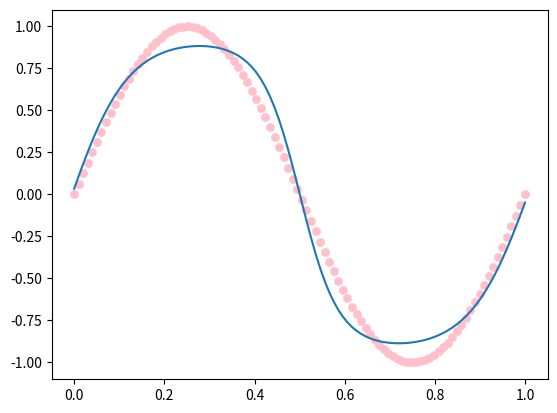

This chart was generated by the following Python code:
import numpy as np
import matplotlib.pyplot as plt

"""
- [x] generate data
- [ ] neural network
    - [x] init
    - [ ] forward
    - [ ] backpropagate
    - [x] activation
    - [ ] train
"""

### GENERATE SIN WAVE ############
def generate_sinwave_data(n: int, s: int) -> np.ndarray:
    x = np.linspace(0, 1, s)
    x = x.reshape(len(x), 1)
    y = np.sin(n * np.pi * x)
    return x, y

def generate_tanhwave_data(n: int) -> np.ndarray:
    x = np.linspace(-np.pi, np.pi, n)
    x = x.reshape(len(x), 1)
    y = np.tanh( x)
    return x, y

class NeuralNetwork:
    def __init__(self, cfg: []) -> None:
        self.w = []
        self.b = []
        self.gradw = []
        self.gradb = []
        self.deltas = []
        np.random.seed(1)
        for i in range(len(cfg) -1):
            ## this is still the best
            self.w.append(np.random.normal(size=(cfg[i], cfg[i+1])) * np.sqrt(1./(cfg[i+1])) )
            self.b.append(np.zeros((1, cfg[i+1])))
        
            if (i == 0):
                print("W:", self.w[i].shape,"B:", self.b[i].shape, "Input Layer")
            elif (i == (len(cfg)-2) ):
                print("W:", self.w[i].shape, "B:", self.b[i].shape, "Output Layer")
            else:
                print("W:", self.w[i].shape, "B:", self.b[i].shape, "Hidden Layer")
        
    def sigmoid(self, x):
        return 1 / (1 + np.exp(-x))

    # Sigmoid derivative for backpropagation
    def sigmoid_deriv(self, x):
        #activation(x)*(1 - activation(x))
        return self.sigmoid(x) *(1 - self.sigmoid(x))

    def tanh(self, x: np.ndarray) -> np.ndarray:
        return np.tanh(x)
    
    def tanh_deriv(self, x: np.ndarray) -> np.ndarray:
        return 1 - np.power(self.tanh(x), 2)
    
    def activation(self, x: np.ndarray) -> np.ndarray:
        # x = [-1*num for num in x]
        # return (1)/(1 + np.exp(x))
        return self.tanh(x)
        #return self.sigmoid(x)

    def activation_deriv(self, x: np.ndarray) -> np.ndarray:
        # return self.activation(x)*(1 - self.activation(x))
        return self.tanh_deriv(x)
        #return self.sigmoid_deriv(x)
    
    def ReLU(self, z: np.ndarray) -> np.ndarray:
        # return max(0, z)
        return np.maximum(z,0)
    
    def derivative_ReLU(self, Z):
        #return 1 if z > 0 else 0
        return Z > 0
        
    def softmax(self, z: np.ndarray) -> np.ndarray:
        """Compute softmax values for each sets of scores in x."""
        exp = np.exp(z - np.max(z)) #le np.max(Z) evite un overflow en diminuant le contenu de exp
        return exp / exp.sum(axis=0)
    
    def one_hot(self, Y: np.ndarray) -> np.ndarray:
        ''' return an 0 vector with 1 only in the position correspondind to the value in Y'''
        one_hot_Y = np.zeros((Y.max()+1,Y.size)) #si le chiffre le plus grand dans Y est 9 ca fait 10 lignes
        one_hot_Y[Y,np.arange(Y.size)] = 1 # met un 1 en ligne Y[i] et en colonne i, change l'ordre mais pas le nombre
        return one_hot_Y

    def predict(self, x: np.ndarray) -> np.ndarray:
        return self.forward(x)

    def mse(self, x: np.ndarray, y: np.ndarray) -> float:
        return np.mean(np.power(self.predict(x) - y, 2))
    
    def forward(self, x: np.ndarray) -> np.ndarray:
        self.z = []
        self.a = []
        self.z.append(x)
        self.a.append(x)
     
        nWeights= len(self.w)
    
        #print("**** FORWARD FEED  return the last activation which is the result ******")
        for i in range(nWeights):
            self.z.append(np.dot(self.a[i], self.w[i]) + self.b[i])
            #print("[",i,"] a[i]:", self.a[i].shape, "w[i]:", self.w[i].shape, 
            #      "dot:", (np.dot(self.a[i], self.w[i]) + self.b[i]).shape,
            #     "a[i+1]:", self.activation(self.z[i + 1]).shape )
            self.a.append(self.activation(self.z[i + 1]))
            
            """
            self.z.append(self.w[i].dot(self.a[i]) + self.b[i])
            #print("z[-1]:", z[-1].shape , "i:", i, "z[",(i+1),"]", z[i+1].shape, "z[",i,"]", z[i].shape)
        
            if (i == (nWeights-1) ):
                #print("Forward Output Layer W:", w[i].shape)
                self.a.append( self.softmax(self.z[i+1]) )
            else:
                self.a.append( self.ReLU(self.z[i+1]) )
            """
        #print("ForwardFeed i:", i, "z[-1]:", z[-1].shape, "a[-1]:", a[-1].shape)
    
        #print("return at forward a[-1]:", a[-1].shape)
        #print("**** FORWARD FEED FINISH******")
        return self.a[-1]

    def backward(self, x: np.ndarray, y: np.ndarray) -> None:
        self.gradw = []
        self.gradb = []
        self.deltas = []
        
        self.deltas.append(self.a[-1] - y)
        #print("a[-1]:", self.a[-1].shape, "y:", y.shape , "self.a[-1] - y:", (self.a[-1] - y).shape )
        self.gradw.append(np.dot(self.a[-2].T, self.deltas[-1]))
        #print("gradw [0]:", np.dot(self.a[-2].T, self.deltas[-1]).shape )
        self.gradb.append(np.sum(self.deltas[-1], axis=0, keepdims=True))
        
        
        """
        one_hot_Y = self.one_hot(y)
        self.deltas.append( 2 * (self.a[-1] - one_hot_Y))    #dZ2 = 2*(A2 - one_hot_Y) #10,m    
        total_m = self.deltas[-1].shape[1]
        mm = 1/total_m      ## same number for all
        self.gradw.append(mm * self.deltas[-1].dot(self.a[-2].T) ) # delta[out neurons, m]
        self.gradb.append(mm * np.sum(self.deltas[-1], 1)) # 1/mX sum(deltas)
        """


        nWeights=len(self.w)
        for i in range(nWeights, 1, -1):     # loop is right
            #print("z[", i,"]:", (np.dot(self.deltas[-1], self.w[i-1].T) * self.activation_deriv(self.z[i-1])).shape )
            self.deltas.append(np.dot(self.deltas[-1], self.w[i-1].T) * self.activation_deriv(self.z[i-1]))
            
            #print("gradw[", i, ":", (np.dot(self.a[i - 2].T, self.deltas[-1])).shape)
            self.gradw.append(np.dot(self.a[i - 2].T, self.deltas[-1]))
            self.gradb.append(np.sum(self.deltas[-1], axis=0, keepdims=True))
            
            """
            self.deltas.append( self.w[i-1].T.dot(self.deltas[-1]) * self.derivative_ReLU(self.z[i-1])) 
            self.gradw.append( mm * self.deltas[-1].dot(self.a[i-2].T)); # mm is correct
            self.gradb.append( mm * np.sum(self.deltas[-1], 1)) # mm is correct - 1/mX sum(deltas)
            """
        self.gradw.reverse()
        self.gradb.reverse()
        self.deltas.reverse()
    
    def update(self, lr: float) -> None:
        for i in range( len(self.w) ):
            self.w[i] -= lr*self.gradw[i]
            self.b[i] -= lr*self.gradb[i]
            #self.b[i] -= lr* np.reshape( self.gradb[i], (self.b[i].shape[0], 1))
        
    def gradient_descent(self, x: np.ndarray, y: np.ndarray, lr: float, epochs: int) -> None:
        for i in range(epochs):
            self.forward(x)
            self.backward(x, y)
            self.update(lr)
            #if (self.mse(x, y) < 0.1):
            #    break
            if i % 100 == 0:
                print(f'Epoch {i}: {1-self.mse(x, y):.3%}')


######   MAIN ############

#make an NeuralNetwork
x, y = generate_sinwave_data(2, 100)
#x, y = generate_tanhwave_data(200)
print("x:", x.shape, "y:", y.shape)

neuralNetwork = NeuralNetwork([1, 50, 50, 40, 1])

# original train is 10000
neuralNetwork.gradient_descent(x, y, 0.0001, 10000)


y_pred = [np.mean(a) for a in neuralNetwork.predict(x)]
print("y_pred:", y_pred);
plt.scatter(x, y, c="pink",linewidths = 0.3)
plt.plot(x, y_pred)
plt.show()

